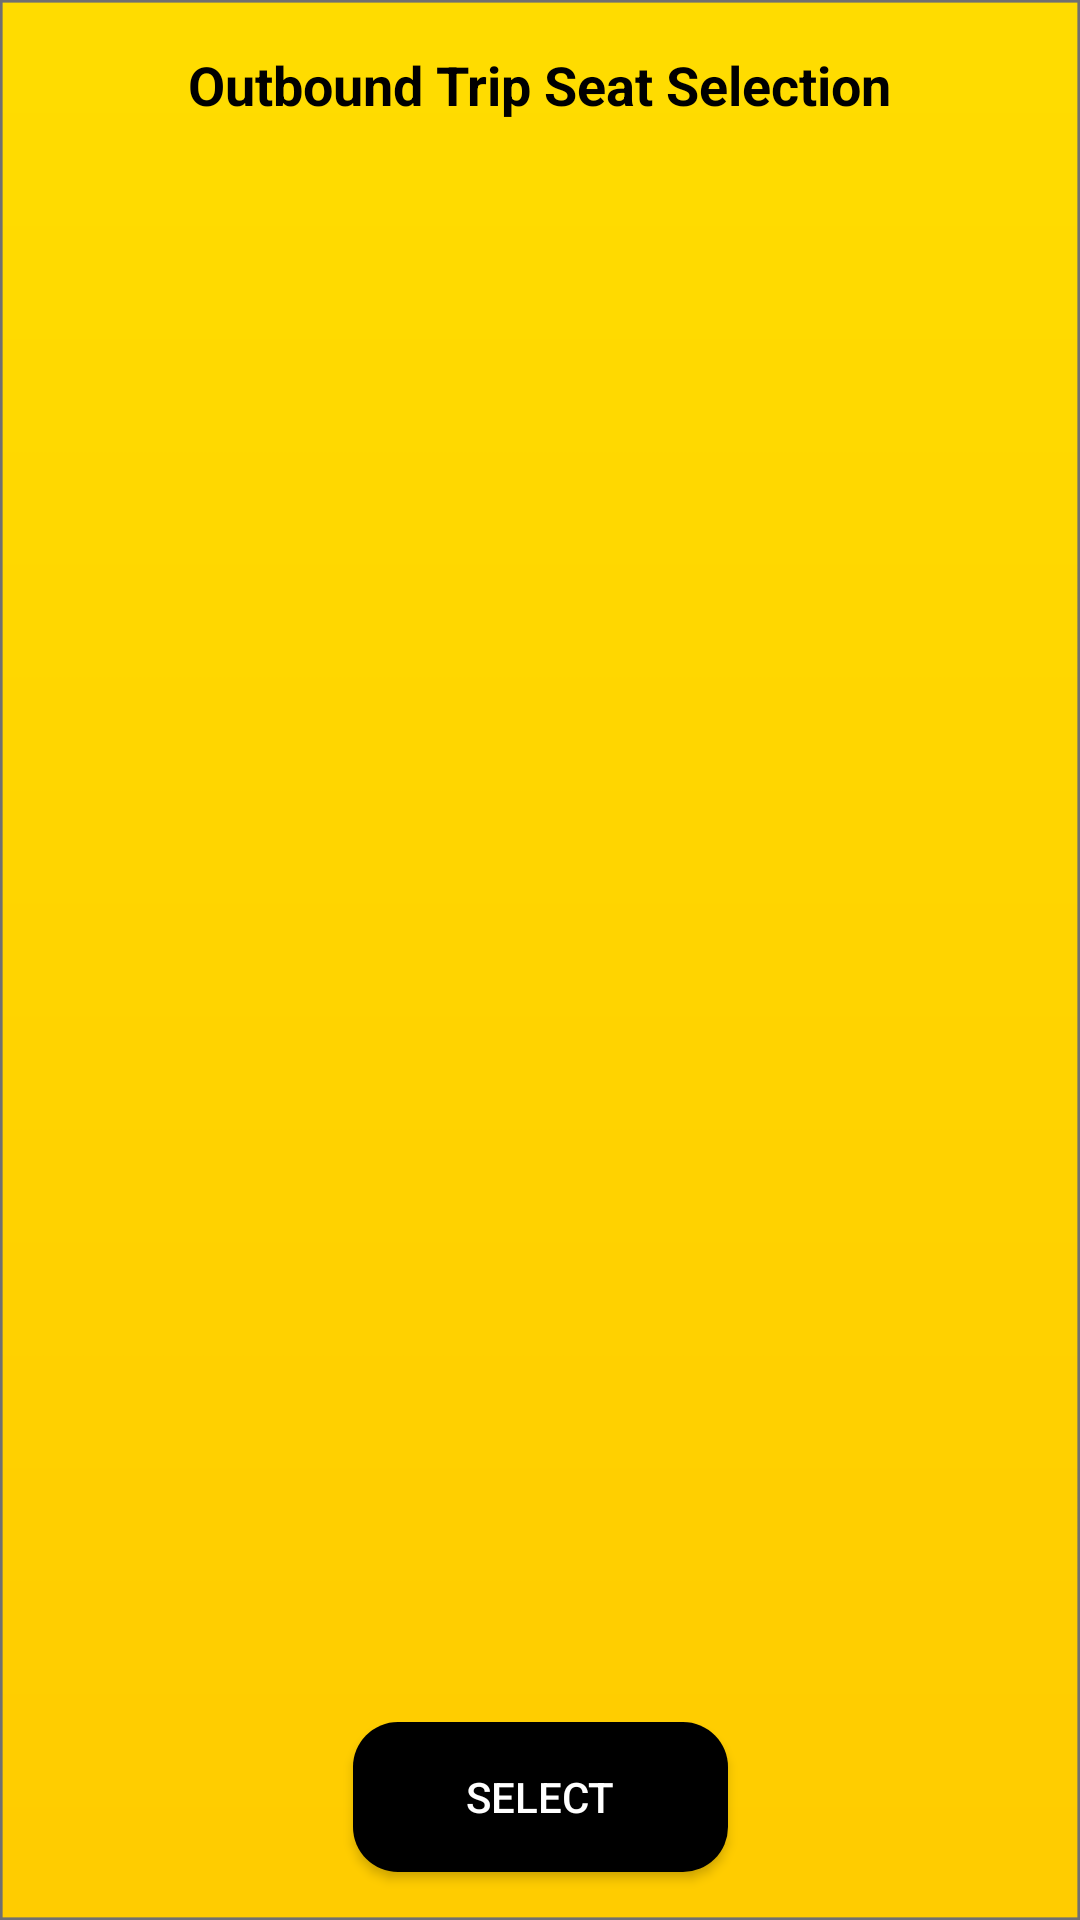

The Android layout XML behind this screen, and the referenced resources:
<!-- AndroidManifest.xml: application theme AppTheme -->
<!-- res/layout/activity_selectseat.xml -->
<?xml version="1.0" encoding="utf-8"?>
<androidx.constraintlayout.widget.ConstraintLayout xmlns:android="http://schemas.android.com/apk/res/android"
    xmlns:app="http://schemas.android.com/apk/res-auto"
    xmlns:tools="http://schemas.android.com/tools"
    android:layout_width="match_parent"
    android:layout_height="match_parent"
    android:background="@drawable/backgroundorange2"
    tools:context=".SelectSeatActivity">

    <ScrollView
        android:layout_width="fill_parent"
        android:layout_height="0dp"
        android:layout_marginTop="16dp"
        android:scrollbars="vertical"
        app:layout_constraintBottom_toBottomOf="parent"
        app:layout_constraintEnd_toEndOf="parent"
        app:layout_constraintHorizontal_bias="0.0"
        app:layout_constraintStart_toStartOf="parent"
        app:layout_constraintTop_toBottomOf="@+id/textView14">

        <HorizontalScrollView
            android:id="@+id/layoutSeat"
            android:layout_width="wrap_content"
            android:layout_height="wrap_content" />
    </ScrollView>

    <Button
        android:id="@+id/selectButton"
        android:layout_width="125dp"
        android:layout_height="50dp"
        android:layout_marginStart="8dp"
        android:layout_marginLeft="8dp"
        android:layout_marginEnd="8dp"
        android:layout_marginRight="8dp"
        android:layout_marginBottom="16dp"
        android:background="@drawable/ic_button_round"
        android:onClick="selectSeat1"
        android:text="Select"
        android:textColor="#FFFFFF"
        app:layout_constraintBottom_toBottomOf="parent"
        app:layout_constraintEnd_toEndOf="parent"
        app:layout_constraintStart_toStartOf="parent" />

    <TextView
        android:id="@+id/textView14"
        android:layout_width="wrap_content"
        android:layout_height="wrap_content"
        android:layout_marginStart="16dp"
        android:layout_marginLeft="16dp"
        android:layout_marginTop="16dp"
        android:layout_marginEnd="16dp"
        android:layout_marginRight="16dp"
        android:text="Outbound Trip Seat Selection"
        android:textColor="@color/black"
        android:textSize="18sp"
        android:textStyle="bold"
        app:layout_constraintEnd_toEndOf="parent"
        app:layout_constraintStart_toStartOf="parent"
        app:layout_constraintTop_toTopOf="parent" />


</androidx.constraintlayout.widget.ConstraintLayout>
<!-- resources referenced by this layout -->
<resources>
  <color name="black">#FF000000</color>
  <!-- drawable backgroundorange2: png bitmap (drawable-hdpi, 15899 bytes) -->
  <!-- drawable ic_button_round (drawable) -->
  <?xml version="1.0" encoding="utf-8"?>
  <shape android:shape="rectangle" xmlns:android="http://schemas.android.com/apk/res/android">
      <corners android:radius="15dp"/>
      <solid android:color="@color/black"/>
  </shape>
  <style name="AppTheme" parent="@style/Theme.AppCompat.Light.NoActionBar">
          <item name="colorPrimary">@color/purple_500</item>
          <item name="colorPrimaryVariant">@color/purple_700</item>
          <item name="colorOnPrimary">@color/white</item>
      </style>
  <color name="purple_500">#FF6200EE</color>
  <color name="purple_700">#FF3700B3</color>
  <color name="white">#FFFFFFFF</color>
</resources>
